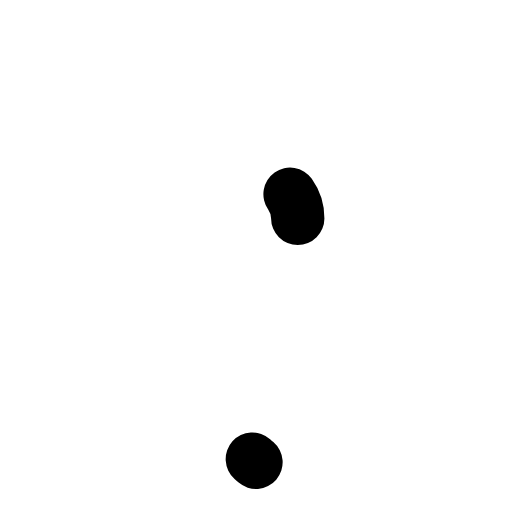
t = 0.00 s
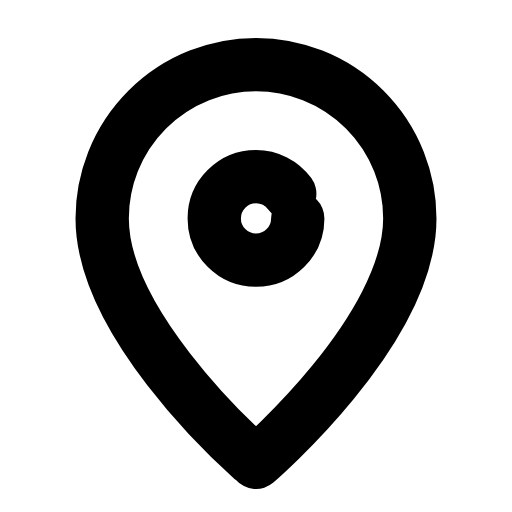
t = 0.24 s
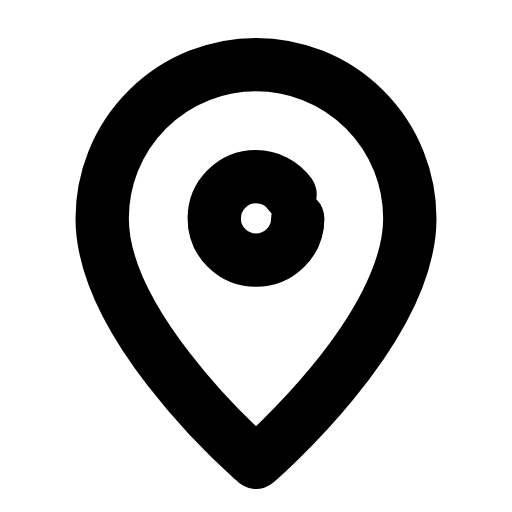
t = 0.47 s
t = 0.68 s: frame unchanged from t = 0.47 s, image omitted
t = 0.95 s: frame unchanged from t = 0.47 s, image omitted
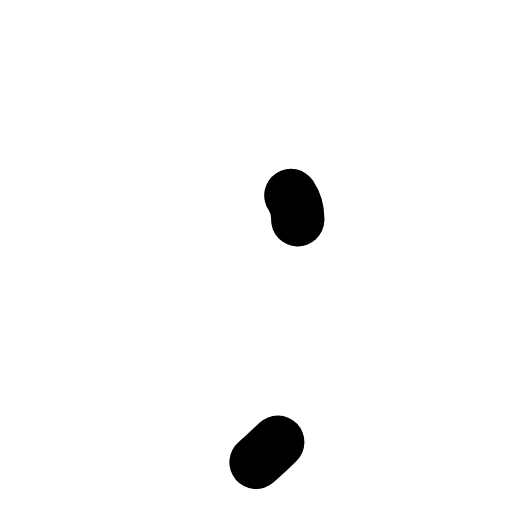
t = 1.17 s

The animated SVG that drew these frames (rendered in a browser with its animation timeline set to each time). Animation: 2 SMIL elements (animate=2); one cycle of 1.40 s, repeats indefinitely.

<svg xmlns="http://www.w3.org/2000/svg" width="24" height="24" viewBox="0 0 24 24" fill="none"><g transform="translate(-0.36 -0.371) scale(1.03)"><path stroke="currentColor" stroke-width="2.427" stroke-linecap="round" stroke-linejoin="round" fill="none" d="M12 21.4S19 15.4 19 10.3A7 7 0 1 0 5 10.3C5 15.4 12 21.4 12 21.4Z" pathLength="1" stroke-dasharray="1"><animate attributeName="stroke-dashoffset" values="1;1;0;0;0;0;1;1;1" keyTimes="0;0;0.189;0.45;0.6;0.774;0.9;0.9;1" dur="1.4s" repeatCount="indefinite" calcMode="spline" keySplines="0.16 1 0.3 1;0.16 1 0.3 1;0.16 1 0.3 1;0.16 1 0.3 1;0.16 1 0.3 1;0.16 1 0.3 1;0.16 1 0.3 1;0.16 1 0.3 1"/></path><circle stroke="currentColor" stroke-width="2.427" stroke-linecap="round" stroke-linejoin="round" fill="none" cx="12" cy="10.3" r="1.9" pathLength="1" stroke-dasharray="1"><animate attributeName="stroke-dashoffset" values="1;1;0;0;0;0;1;1;1" keyTimes="0;0.0315;0.2205;0.45;0.6;0.753;0.879;0.9;1" dur="1.4s" repeatCount="indefinite" calcMode="spline" keySplines="0.16 1 0.3 1;0.16 1 0.3 1;0.16 1 0.3 1;0.16 1 0.3 1;0.16 1 0.3 1;0.16 1 0.3 1;0.16 1 0.3 1;0.16 1 0.3 1"/></circle></g></svg>
